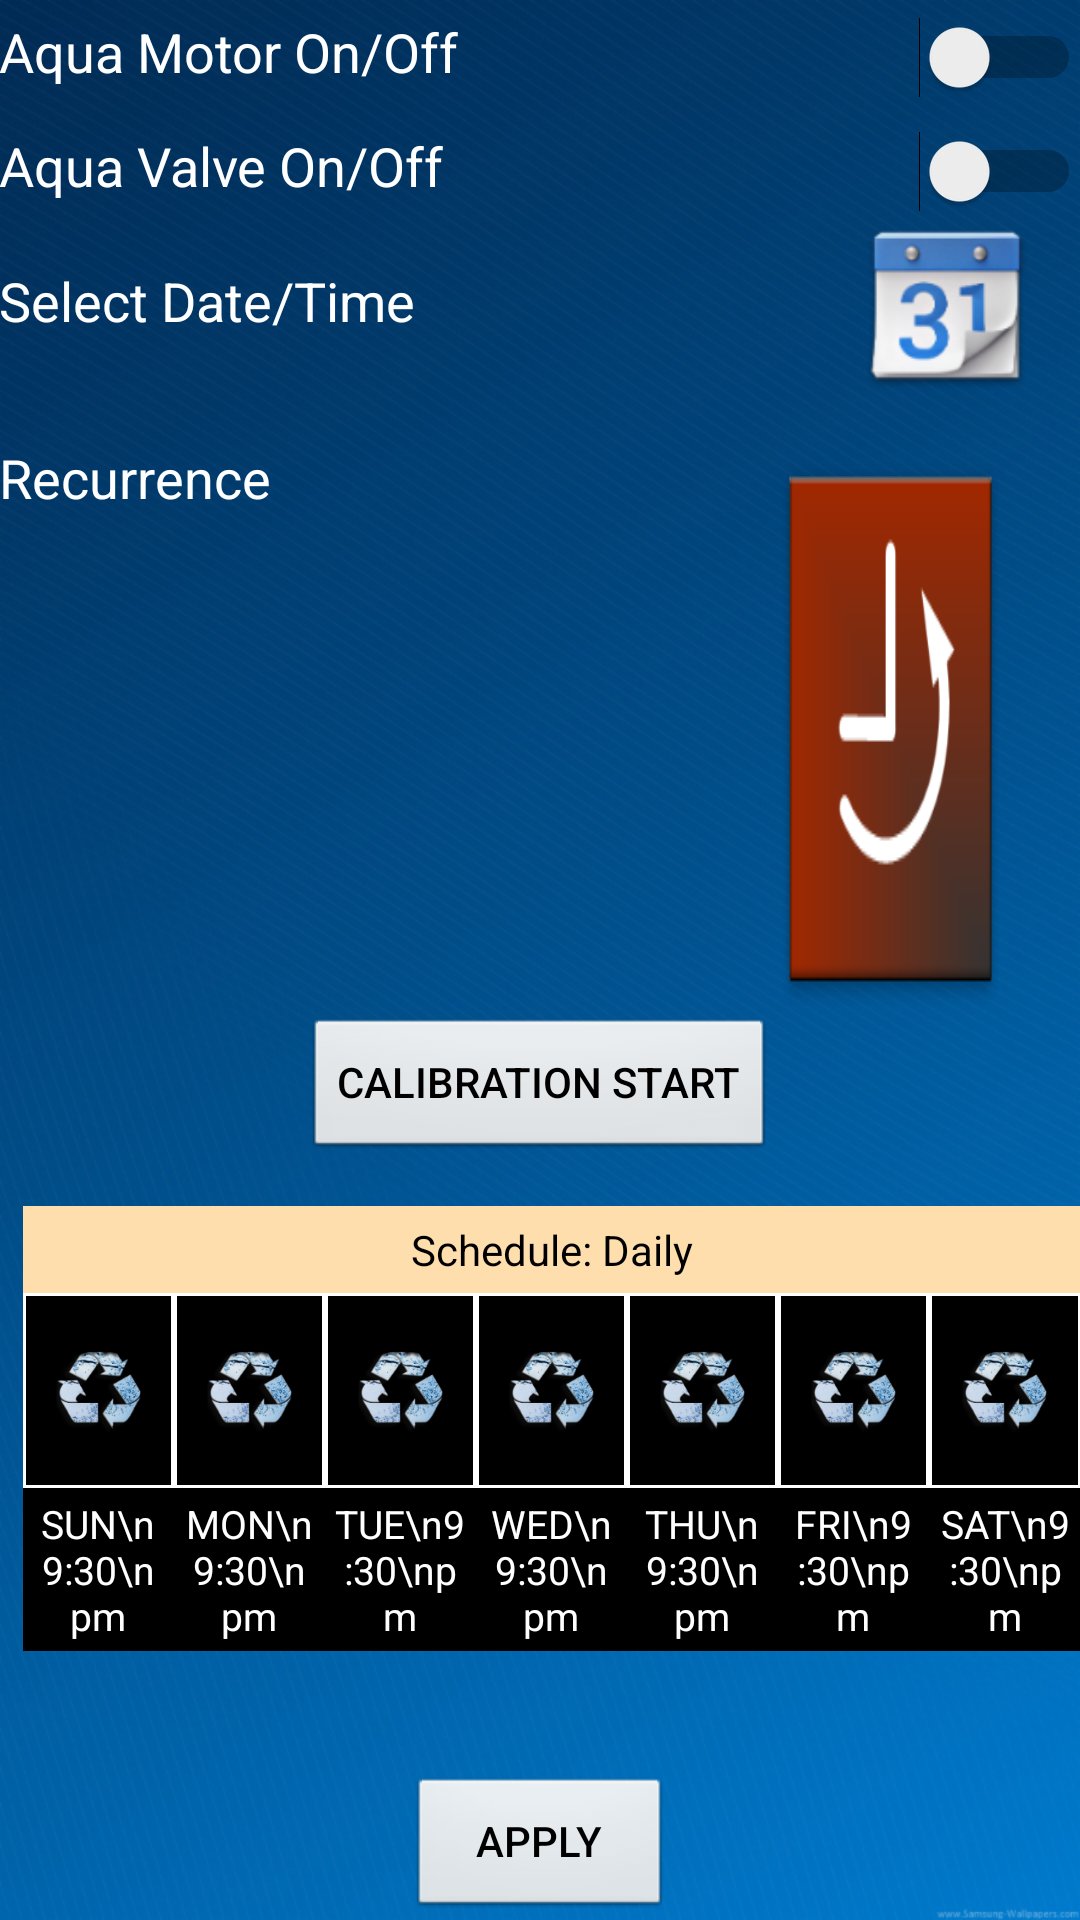

The Android layout XML behind this screen, and the referenced resources:
<!-- AndroidManifest.xml: application theme AppTheme -->
<!-- res/layout/activity_motor_controller.xml -->
<?xml version="1.0" encoding="utf-8"?>
<RelativeLayout xmlns:android="http://schemas.android.com/apk/res/android"
    xmlns:tools="http://schemas.android.com/tools"
    android:id="@+id/activity_motor_controller"
    android:layout_width="match_parent"
    android:layout_height="match_parent"
    android:paddingBottom="@dimen/activity_vertical_margin"
    android:paddingLeft="@dimen/activity_horizontal_margin"
    android:paddingRight="@dimen/activity_horizontal_margin"
    android:paddingTop="@dimen/activity_vertical_margin"
    android:background="@drawable/home_screen"
    tools:context="com.hornbill.great.connectingsmartthings.MotorController">

    <TextView
        android:text="Select Date/Time"
        android:layout_width="wrap_content"
        android:layout_height="wrap_content"
        android:id="@+id/ScheduleMotor"
        android:layout_marginTop="40dp"
        android:textColor="@color/White"
        android:textAppearance="?android:attr/textAppearanceMedium"
        android:layout_alignBaseline="@+id/myMotorSchedule"
        android:layout_alignBottom="@+id/myMotorSchedule"
        android:layout_alignParentLeft="true"
        android:layout_alignParentStart="true" />

    <Button
        android:text="Calibration Start"
        android:layout_width="wrap_content"
        android:layout_height="wrap_content"
        android:id="@+id/calibrate"
        android:textColor="@color/Black"
        android:layout_below="@+id/spinSelect"
        android:layout_centerHorizontal="true"
        android:background="@android:drawable/btn_default"
        />

    <TableLayout
        android:id="@+id/scheduleDetails"
        android:layout_width="fill_parent"
        android:layout_height="wrap_content"
        android:layout_marginTop="15dp"
        android:layout_below="@+id/calibrate"
        android:layout_alignParentLeft="true"
        android:layout_alignParentStart="true"
        android:layout_marginLeft="8dp"
        android:layout_marginStart="8dp">

        <TableRow
            android:id="@+id/tableRow1"
            android:layout_height="wrap_content"
            android:layout_width="match_parent">

            <TextView
                android:id="@+id/TextView11" android:text="Schedule: Daily"
                android:layout_weight="1" android:background="@color/NavajoWhite"
                android:textColor="#000000"
                android:padding="5dip" android:gravity="center"/>
        </TableRow>

        <TableRow
            android:id="@+id/tableRow2"
            android:layout_height="fill_parent"
            android:layout_width="match_parent">

            <ImageView
                android:id="@+id/image1"
                android:layout_weight="1"
                android:layout_width="0dp"
                android:layout_height="65dp"
                android:scaleType="center"
                android:background="@layout/cell_layout"
                android:src="@drawable/motorbutton" />

            <ImageView
                android:id="@+id/image1"
                android:layout_weight="1"
                android:layout_width="0dp"
                android:layout_height="65dp"
                android:scaleType="center"
                android:background="@layout/cell_layout"
                android:src="@drawable/motorbutton" />

            <ImageView
                android:id="@+id/image1"
                android:layout_weight="1"
                android:layout_width="0dp"
                android:layout_height="65dp"
                android:scaleType="center"
                android:background="@layout/cell_layout"
                android:src="@drawable/motorbutton" />

            <ImageView
                android:id="@+id/image1"
                android:layout_weight="1"
                android:layout_width="0dp"
                android:layout_height="65dp"
                android:scaleType="center"
                android:background="@layout/cell_layout"
                android:src="@drawable/motorbutton" />

            <ImageView
                android:id="@+id/image1"
                android:layout_weight="1"
                android:layout_width="0dp"
                android:layout_height="65dp"
                android:scaleType="center"
                android:background="@layout/cell_layout"
                android:src="@drawable/motorbutton" />
            <ImageView
                android:id="@+id/image1"
                android:layout_weight="1"
                android:layout_width="0dp"
                android:layout_height="65dp"
                android:scaleType="center"
                android:background="@layout/cell_layout"
                android:src="@drawable/motorbutton" />
            <ImageView
                android:id="@+id/image1"
                android:layout_weight="1"
                android:layout_width="0dp"
                android:layout_height="65dp"
                android:scaleType="center"
                android:background="@layout/cell_layout"
                android:src="@drawable/motorbutton" />

        </TableRow>

        <TableRow
            android:id="@+id/tableRow3"
            android:layout_height="match_parent"
            android:layout_width="match_parent">

            <TextView
                android:id="@+id/TextView01" android:text="SUN\n9:30\npm"
                android:layout_weight="1" android:background="@color/Black"
                android:textColor="@color/White"
                android:padding="3dip"
                android:textSize="13dp"
                android:gravity="center"
                android:layout_width="0dp" />

            <TextView
                android:id="@+id/TextView02" android:text="MON\n9:30\npm"
                android:layout_weight="1" android:background="@color/Black"
                android:textColor="@color/White"
                android:padding="3dip"
                android:textSize="13dp"
                android:gravity="center"
                android:layout_width="0dp" />

            <TextView
                android:id="@+id/TextView03" android:text="TUE\n9:30\npm"
                android:layout_weight="1" android:background="@color/Black"
                android:textColor="@color/White"
                android:padding="3dip"
                android:textSize="13dp"
                android:gravity="center"
                android:layout_width="0dp" />

            <TextView
                android:id="@+id/TextView04" android:text="WED\n9:30\npm"
                android:layout_weight="1" android:background="@color/Black"
                android:textColor="@color/White"
                android:padding="3dip"
                android:textSize="13dp"
                android:gravity="center"
                android:layout_width="0dp" />

            <TextView
            android:id="@+id/TextView05" android:text="THU\n9:30\npm"
            android:layout_weight="1" android:background="@color/Black"
            android:textColor="@color/White"
            android:padding="3dip"
            android:textSize="13dp"
            android:gravity="center"
            android:layout_width="0dp" />

            <TextView
                android:id="@+id/TextView06" android:text="FRI\n9:30\npm"
                android:layout_weight="1" android:background="@color/Black"
                android:textColor="@color/White"
                android:padding="3dip"
                android:textSize="13dp"
                android:gravity="center"
                android:layout_width="0dp" />

            <TextView
                android:id="@+id/TextView07" android:text="SAT\n9:30\npm"
                android:layout_weight="1" android:background="@color/Black"
                android:textColor="@color/White"
                android:padding="3dip"
                android:textSize="13dp"
                android:gravity="center"
                android:layout_width="0dp" />
        </TableRow>

    </TableLayout>

    <Switch
        android:id="@+id/myValveSwitch"
        android:layout_width="wrap_content"
        android:textColor="@color/White"
        android:layout_height="38dp"
        android:layout_below="@+id/myMotorSwitch"
        android:layout_alignParentRight="true"
        android:layout_alignParentEnd="true" />

    <Button
        android:text="Apply"
        android:layout_width="wrap_content"
        android:layout_height="wrap_content"
        android:textColor="@color/Black"
        android:id="@+id/scheduleTrigger"
        android:background="@android:drawable/btn_default"
        android:layout_centerHorizontal="true"
        android:layout_alignParentBottom="true" />

    <Switch
        android:id="@+id/myMotorSwitch"
        android:layout_width="wrap_content"
        android:textColor="@color/White"
        android:layout_height="38dp"
        android:layout_alignParentTop="true"
        android:layout_alignParentRight="true"
        android:layout_alignParentEnd="true" />

    <TextView
        android:id="@+id/motorSwitchStatus"
        android:layout_width="wrap_content"
        android:layout_height="wrap_content"
        android:text="Aqua Motor On/Off"
        android:textColor="@color/White"
        android:textAppearance="?android:attr/textAppearanceMedium"
        android:layout_alignBaseline="@+id/myMotorSwitch"
        android:layout_alignBottom="@+id/myMotorSwitch"
        android:layout_alignParentLeft="true"
        android:layout_alignParentStart="true" />

    <TextView
        android:id="@+id/valveSwitchStatus"
        android:layout_width="wrap_content"
        android:layout_height="wrap_content"
        android:text="Aqua Valve On/Off"
        android:textColor="@color/White"
        android:textAppearance="?android:attr/textAppearanceMedium"
        android:layout_alignBaseline="@+id/myValveSwitch"
        android:layout_alignBottom="@+id/myValveSwitch"
        android:layout_alignParentLeft="true"
        android:layout_alignParentStart="true" />

    <TextView
        android:text="Recurrence"
        android:layout_width="wrap_content"
        android:layout_height="wrap_content"
        android:id="@+id/FrequencyOfMotor"
        android:textColor="@color/White"
        android:textAppearance="?android:attr/textAppearanceMedium"
        android:layout_alignTop="@+id/spinSelect"
        android:layout_alignParentLeft="true"
        android:layout_alignParentStart="true" />

    <Button
        android:layout_width="90dp"
        android:id="@+id/myMotorSchedule"
        android:textColor="@color/Black"
        android:layout_height="90dp"
        android:background="@drawable/calendar"
        android:layout_alignTop="@+id/valveSwitchStatus"
        android:layout_alignParentRight="true"
        android:layout_alignParentEnd="true"
        android:layout_marginTop="14dp" />

    <Spinner
        android:layout_width="wrap_content"
        android:layout_height="wrap_content"
        android:id="@+id/spinSelect"
        android:entries="@array/repeat"
        android:textSize="12pt"
        android:textColor="@color/White"
        style="@style/SpinnerTheme"
        android:layout_below="@+id/myMotorSchedule"
        android:layout_toRightOf="@+id/calibrate"
        android:layout_toEndOf="@+id/calibrate" />

</RelativeLayout>
<!-- res/layout/cell_layout.xml (included above) -->
<?xml version="1.0" encoding="UTF-8"?>
<shape xmlns:android="http://schemas.android.com/apk/res/android"
    android:layout_width="wrap_content">
    <solid android:color="@color/Black" />
    <stroke android:width="1dp" android:color="@color/White"/>
</shape>
<!-- resources referenced by this layout -->
<resources>
  <string-array name="repeat">
          <item />
          <item>Disable Schedule</item>
          <item>Hourly</item>
          <item>Daily</item>
          <item>Weekly</item>
          <item>Monthly</item>
      </string-array>
  <color name="Black">#000000</color>
  <color name="NavajoWhite">#FFDEAD</color>
  <color name="White">#FFFFFF</color>
  <!-- drawable calendar: png bitmap (drawable, 149851 bytes) -->
  <!-- drawable home_screen: jpg bitmap (drawable, 240652 bytes) -->
  <!-- drawable motorbutton: png bitmap (drawable, 286115 bytes) -->
  <style name="SpinnerTheme" parent="android:Widget.Spinner">
          <item name="android:background">@drawable/recurrence</item>
          <item name="android:layout_marginRight">25dp</item>
      </style>
  <style name="AppTheme" parent="Theme.AppCompat.Light.DarkActionBar">
          
          <item name="colorPrimary">@color/colorPrimary</item>
          <item name="colorPrimaryDark">@color/colorPrimaryDark</item>
          <item name="colorAccent">@color/colorAccent</item>
      </style>
  <!-- drawable recurrence: png bitmap (drawable, 8372 bytes) -->
  <color name="colorPrimary">#3d52c3</color>
  <color name="colorPrimaryDark">#303f9f</color>
  <color name="colorAccent">#FF4081</color>
</resources>
